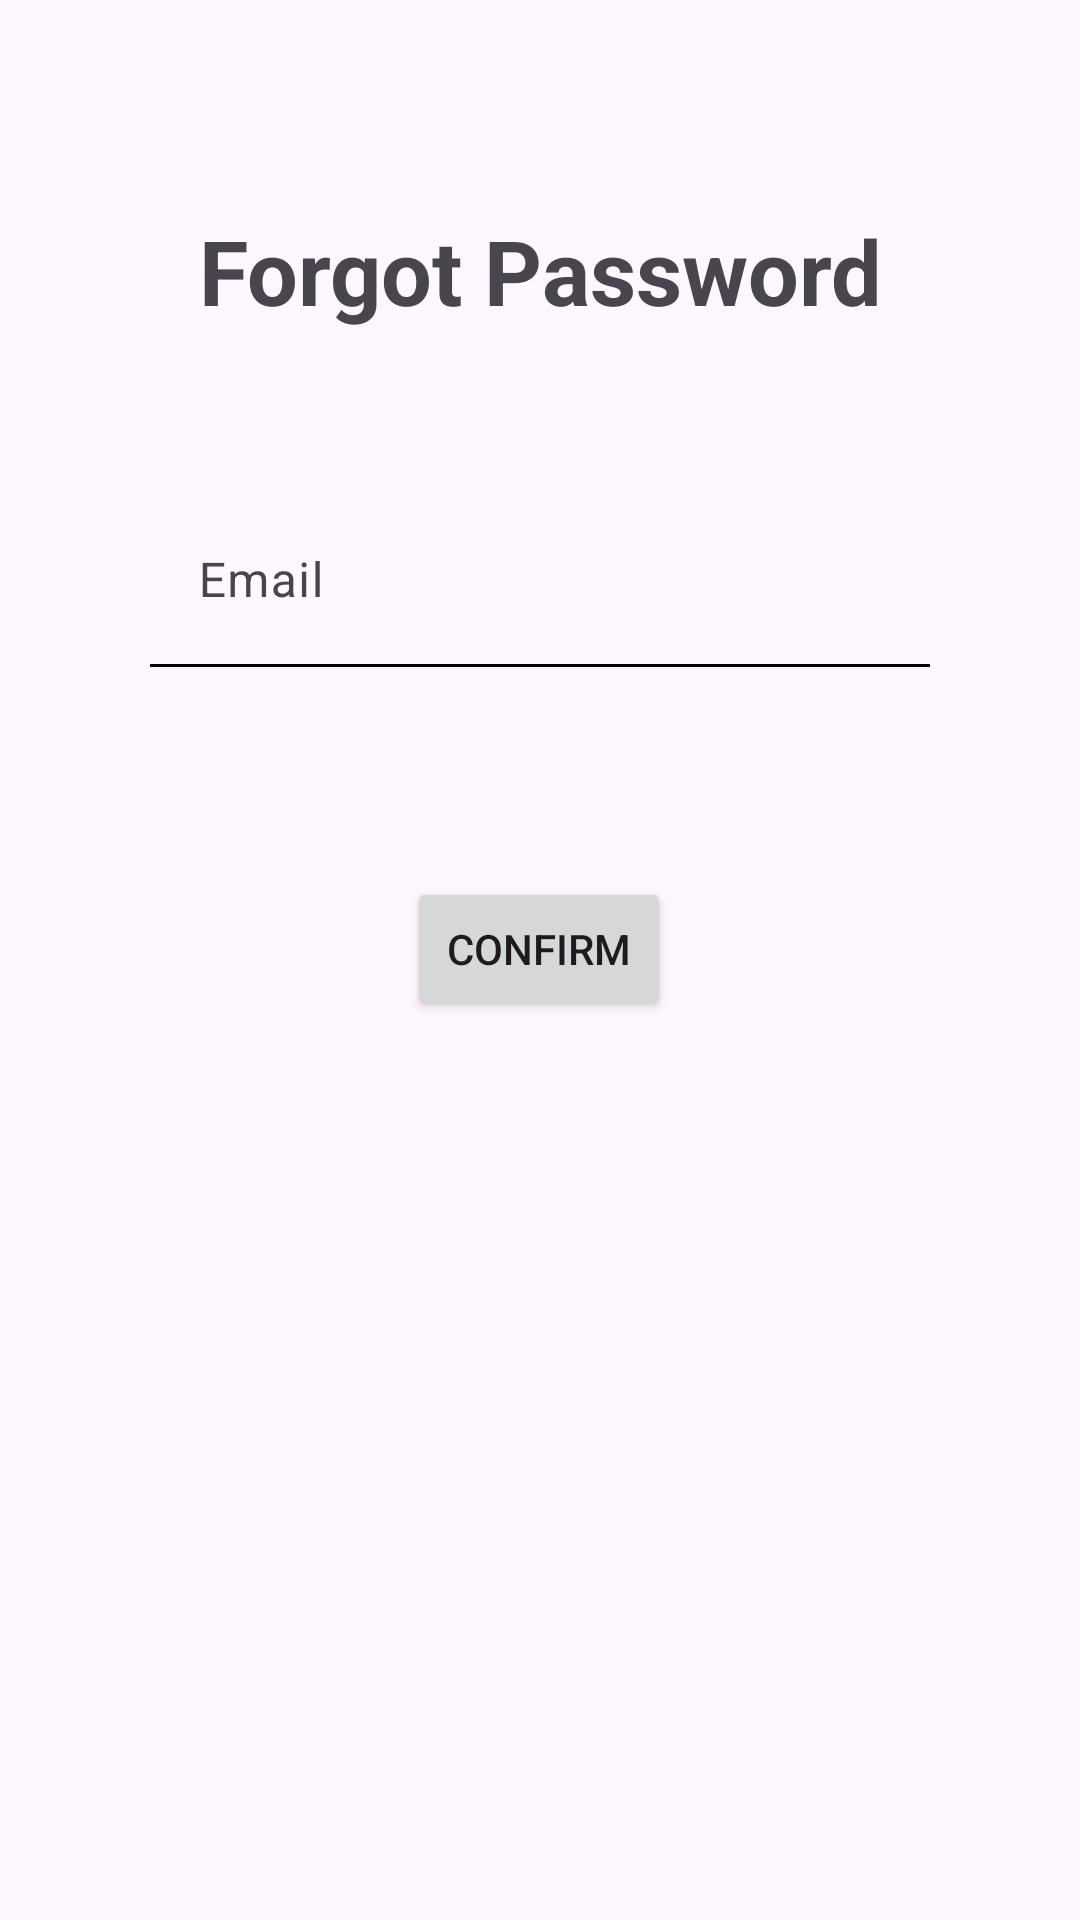

The Android layout XML behind this screen, and the referenced resources:
<!-- AndroidManifest.xml: application theme Theme.Anabul_app -->
<!-- res/layout/activity_forgot_password.xml -->
<?xml version="1.0" encoding="utf-8"?>
<androidx.constraintlayout.widget.ConstraintLayout xmlns:android="http://schemas.android.com/apk/res/android"
    xmlns:app="http://schemas.android.com/apk/res-auto"
    xmlns:tools="http://schemas.android.com/tools"
    android:layout_width="match_parent"
    android:layout_height="match_parent"
    tools:context=".ForgotPasswordActivity">

    <TextView
        android:id="@+id/textView"
        android:layout_width="wrap_content"
        android:layout_height="wrap_content"
        android:layout_margin="70dp"
        android:text="Forgot Password"
        android:textSize="30dp"
        android:textStyle="bold"
        app:layout_constraintEnd_toEndOf="parent"
        app:layout_constraintHorizontal_bias="0.5"
        app:layout_constraintStart_toStartOf="parent"
        app:layout_constraintTop_toTopOf="parent" />

    <com.google.android.material.textfield.TextInputLayout
        android:id="@+id/textInputLayoutEmail"
        android:layout_width="match_parent"
        android:layout_height="wrap_content"
        android:layout_margin="50dp"
        app:layout_constraintEnd_toEndOf="parent"
        app:layout_constraintHorizontal_bias="0.5"
        app:layout_constraintStart_toStartOf="parent"
        app:layout_constraintTop_toBottomOf="@+id/textView"
        app:startIconDrawable="@drawable/ic_email">

        <com.google.android.material.textfield.TextInputEditText
            android:id="@+id/etEmail"
            android:layout_width="match_parent"
            android:layout_height="wrap_content"
            android:background="@color/transparent"
            android:hint="Email"
            android:inputType="textEmailAddress" />

        <View
            android:layout_width="match_parent"
            android:layout_height="1dp"
            android:background="@android:color/black" />
    </com.google.android.material.textfield.TextInputLayout>

    <Button
        android:id="@+id/btnForgotPassword"
        android:layout_width="wrap_content"
        android:layout_height="wrap_content"
        android:layout_margin="70dp"
        android:text="Confirm"
        app:layout_constraintEnd_toEndOf="parent"
        app:layout_constraintHorizontal_bias="0.498"
        app:layout_constraintStart_toStartOf="parent"
        app:layout_constraintTop_toBottomOf="@+id/textInputLayoutEmail" />

</androidx.constraintlayout.widget.ConstraintLayout>
<!-- resources referenced by this layout -->
<resources>
  <color name="transparent">#00808080</color>
  <style name="Theme.Anabul_app" parent="Base.Theme.Anabul_app" />
  <style name="Base.Theme.Anabul_app" parent="Theme.Material3.DayNight.NoActionBar">
          
          
      </style>
</resources>
